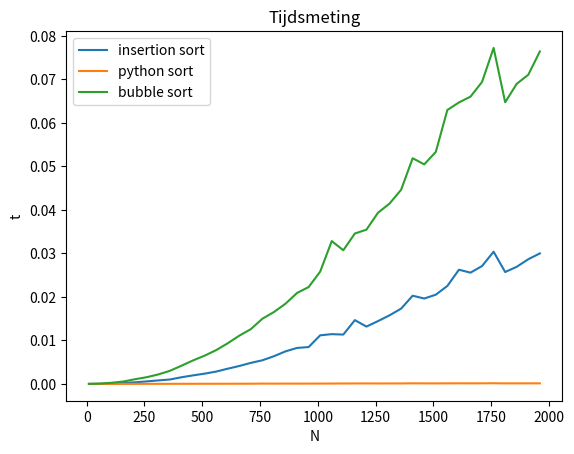

Python code for this plot: (Note: this script raises an exception after producing the figure.)
from random import randint
from time import time
import matplotlib.pyplot as plt

def insertion_sort(a):
    for j in range(1, len(a)):
        key = a[j]
        i = j - 1
        while i >= 0 and a[i] > key:
            a[i + 1] = a[i]
            i = i - 1
        a[i + 1] = key

    return a

def genereer_rij(aantal):
    rij = []
    for i in range(aantal):
        rij.append(randint(0, aantal))
    return rij

def bubble_sort(rij):
    for i in range(0, len(rij) - 1):
        for j in range(len(rij) - 1, i + 1, -1):
            if rij[j] < rij[j- 1]:
                rij[j], rij[j - 1] = rij[j - 1], rij[j]
    return rij


i, n, t_insertion, t_python, t_bubble = 10, [], [], [], []
while i < 2000:

    rij_1 = genereer_rij(i)
    rij_2 = rij_1.copy()
    rij_3 = rij_1.copy()

    # insertion sort testen
    start = time()
    insertion_sort(rij_1)
    stop = time()
    t_insertion.append(stop - start)

    # sorteerfunctie python testen
    start = time()
    rij_2.sort()
    stop = time()
    t_python.append(stop - start)

    # bubble sort testen
    start = time()
    bubble_sort(rij_3)
    stop = time()
    t_bubble.append(stop - start)

    n.append(i)
    i += 50


plt.plot(n, t_insertion)
plt.plot(n, t_python)
plt.plot(n, t_bubble)
plt.xlabel('N')
plt.ylabel('t')
plt.title('Tijdsmeting')
plt.gca().legend(('insertion sort', 'python sort', 'bubble sort'))
plt.gcf().canvas.set_window_title('smooi')
plt.show()